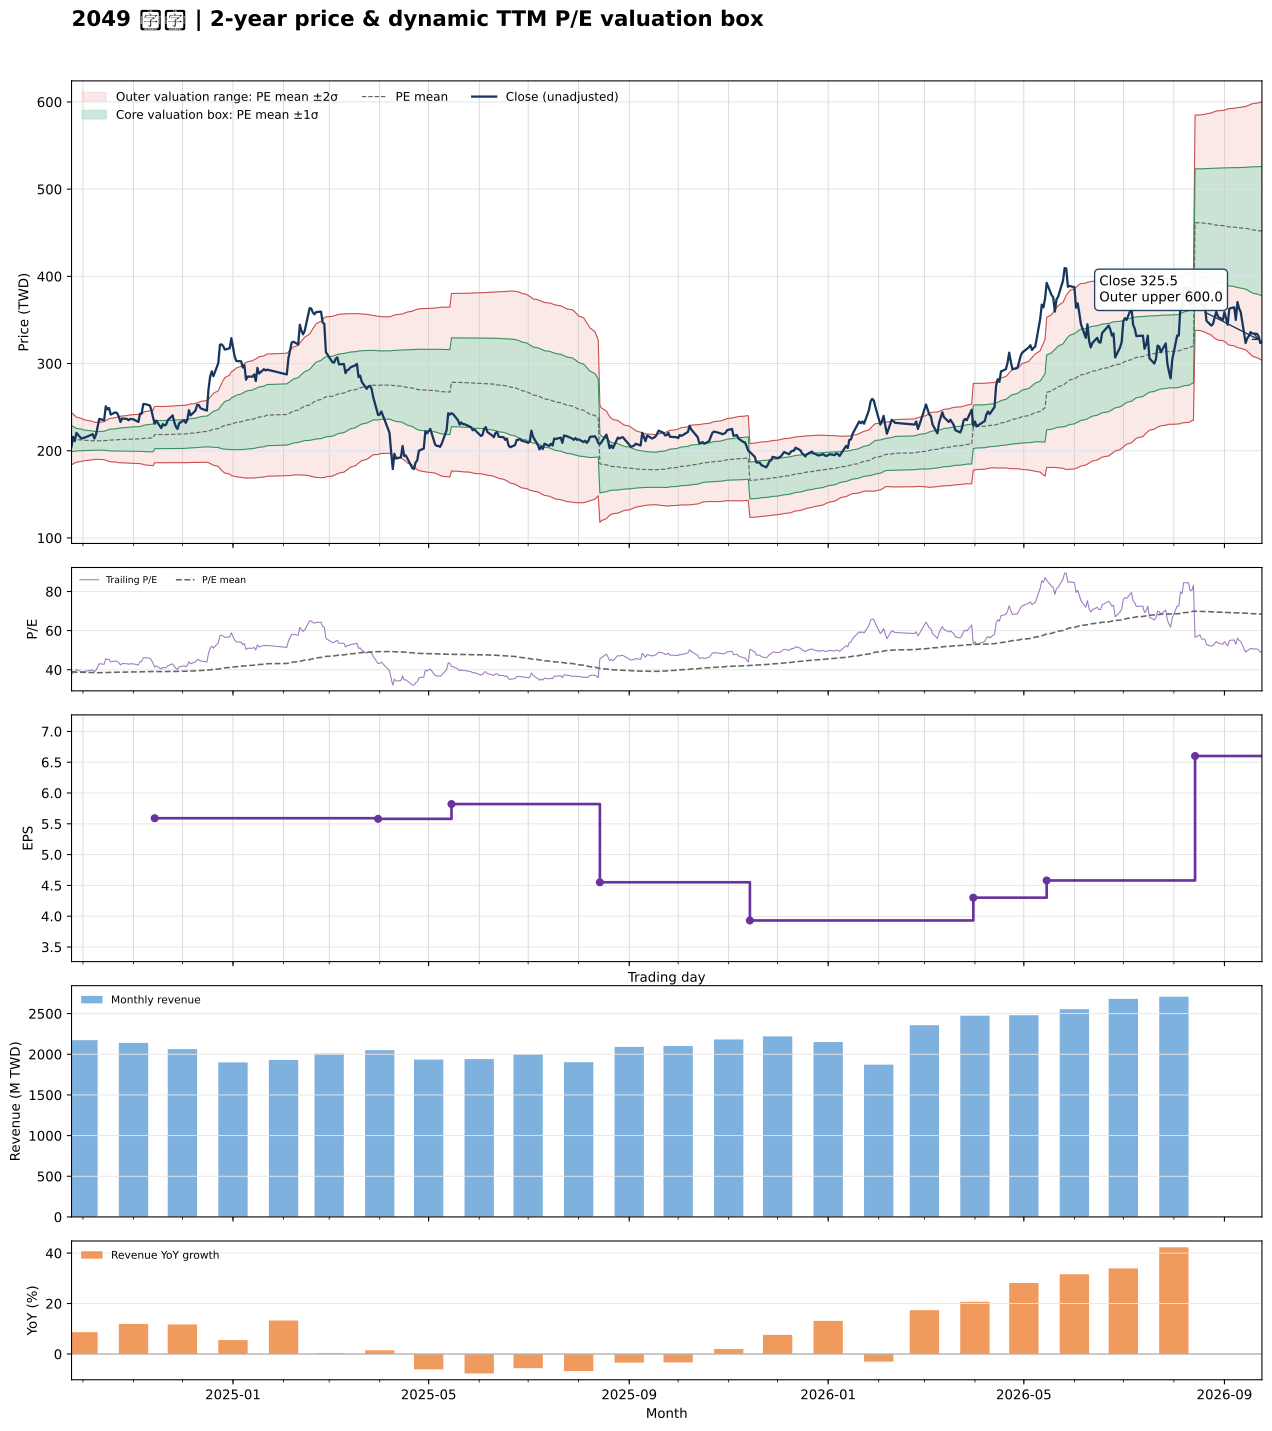

The data file committed next to this chart (first rows):
date, close, available_date, period_end, ttm_eps, pe, pe_mean, pe_std, price_m2, price_m1, price_mean, price_p1, price_p2, forward_eps, forward_pe, forward_pe_mean, forward_pe_std, forward_price_m2, forward_price_m1, forward_price_mean, forward_price_p1, forward_price_p2
2024-09-24, 205, 2024-08-14, 2024-06-30, 5.49, 37.34, 38.95, 2.72, 184, 198.9, 213.9, 228.8, 243.7, , , , , , , , , 
2024-09-25, 216, 2024-08-14, 2024-06-30, 5.49, 39.34, 38.88, 2.595, 185, 199.2, 213.5, 227.7, 242, , , , , , , , , 
2024-09-26, 211, 2024-08-14, 2024-06-30, 5.49, 38.43, 38.8, 2.459, 186, 199.5, 213, 226.5, 240, , , , , , , , , 
2024-09-27, 220.5, 2024-08-14, 2024-06-30, 5.49, 40.16, 38.75, 2.348, 186.9, 199.8, 212.7, 225.6, 238.5, , , , , , , , , 
2024-09-30, 214, 2024-08-14, 2024-06-30, 5.49, 38.98, 38.69, 2.256, 187.6, 200, 212.4, 224.8, 237.2, , , , , , , , , 
2024-10-01, 214.5, 2024-08-14, 2024-06-30, 5.49, 39.07, 38.64, 2.17, 188.3, 200.2, 212.1, 224, 235.9, , , , , , , , , 
2024-10-04, 216.5, 2024-08-14, 2024-06-30, 5.49, 39.44, 38.59, 2.076, 189.1, 200.4, 211.8, 223.2, 234.6, , , , , , , , , 
2024-10-07, 219, 2024-08-14, 2024-06-30, 5.49, 39.89, 38.55, 2.013, 189.5, 200.6, 211.6, 222.7, 233.7, , , , , , , , , 
2024-10-08, 214, 2024-08-14, 2024-06-30, 5.49, 38.98, 38.51, 1.95, 190, 200.7, 211.4, 222.1, 232.8, , , , , , , , , 
2024-10-09, 218.5, 2024-08-14, 2024-06-30, 5.49, 39.8, 38.49, 1.92, 190.2, 200.8, 211.3, 221.8, 232.4, , , , , , , , , 
2024-10-11, 236.5, 2024-08-14, 2024-06-30, 5.49, 43.08, 38.5, 1.948, 190, 200.7, 211.4, 222.1, 232.8, , , , , , , , , 
2024-10-14, 235, 2024-08-14, 2024-06-30, 5.49, 42.81, 38.52, 1.977, 189.8, 200.6, 211.5, 222.3, 233.2, , , , , , , , , 
2024-10-15, 251, 2024-08-14, 2024-06-30, 5.49, 45.72, 38.55, 2.064, 189, 200.3, 211.7, 223, 234.3, , , , , , , , , 
2024-10-16, 247.5, 2024-08-14, 2024-06-30, 5.49, 45.08, 38.6, 2.146, 188.3, 200.1, 211.9, 223.7, 235.5, , , , , , , , , 
2024-10-17, 249, 2024-08-14, 2024-06-30, 5.49, 45.36, 38.65, 2.232, 187.7, 199.9, 212.2, 224.4, 236.7, , , , , , , , , 
2024-10-18, 241.5, 2024-08-14, 2024-06-30, 5.49, 43.99, 38.67, 2.271, 187.4, 199.8, 212.3, 224.8, 237.2, , , , , , , , , 
2024-10-21, 244, 2024-08-14, 2024-06-30, 5.49, 44.44, 38.69, 2.315, 187, 199.7, 212.4, 225.1, 237.8, , , , , , , , , 
2024-10-22, 243, 2024-08-14, 2024-06-30, 5.49, 44.26, 38.73, 2.367, 186.6, 199.6, 212.6, 225.6, 238.6, , , , , , , , , 
2024-10-23, 239, 2024-08-14, 2024-06-30, 5.49, 43.53, 38.75, 2.401, 186.4, 199.6, 212.7, 225.9, 239.1, , , , , , , , , 
2024-10-24, 233, 2024-08-14, 2024-06-30, 5.49, 42.44, 38.77, 2.419, 186.3, 199.5, 212.8, 226.1, 239.4, , , , , , , , , 
2024-10-25, 237, 2024-08-14, 2024-06-30, 5.49, 43.17, 38.79, 2.448, 186.1, 199.5, 213, 226.4, 239.8, , , , , , , , , 
2024-10-28, 236.5, 2024-08-14, 2024-06-30, 5.49, 43.08, 38.82, 2.477, 185.9, 199.5, 213.1, 226.7, 240.3, , , , , , , , , 
2024-10-29, 235, 2024-08-14, 2024-06-30, 5.49, 42.81, 38.84, 2.502, 185.8, 199.5, 213.2, 227, 240.7, , , , , , , , , 
2024-10-30, 236.5, 2024-08-14, 2024-06-30, 5.49, 43.08, 38.86, 2.529, 185.6, 199.5, 213.4, 227.2, 241.1, , , , , , , , , 
2024-11-01, 236, 2024-08-14, 2024-06-30, 5.49, 42.99, 38.88, 2.548, 185.5, 199.5, 213.4, 227.4, 241.4, , , , , , , , , 
2024-11-04, 233, 2024-08-14, 2024-06-30, 5.49, 42.44, 38.89, 2.559, 185.4, 199.4, 213.5, 227.6, 241.6, , , , , , , , , 
2024-11-05, 242.5, 2024-08-14, 2024-06-30, 5.49, 44.17, 38.92, 2.597, 185.1, 199.4, 213.6, 227.9, 242.2, , , , , , , , , 
2024-11-06, 242.5, 2024-08-14, 2024-06-30, 5.49, 44.17, 38.94, 2.633, 184.9, 199.3, 213.8, 228.2, 242.7, , , , , , , , , 
2024-11-07, 253.5, 2024-08-14, 2024-06-30, 5.49, 46.17, 38.98, 2.709, 184.3, 199.1, 214, 228.9, 243.8, , , , , , , , , 
2024-11-08, 253.5, 2024-08-14, 2024-06-30, 5.49, 46.17, 39.03, 2.784, 183.7, 199, 214.3, 229.6, 244.9, , , , , , , , , 
2024-11-11, 252, 2024-08-14, 2024-06-30, 5.49, 45.9, 39.07, 2.847, 183.2, 198.9, 214.5, 230.1, 245.8, , , , , , , , , 
2024-11-12, 246.5, 2024-08-14, 2024-06-30, 5.49, 44.9, 39.09, 2.882, 183, 198.8, 214.6, 230.4, 246.3, , , , , , , , , 
2024-11-13, 238, 2024-08-14, 2024-06-30, 5.49, 43.35, 39.1, 2.891, 182.9, 198.8, 214.7, 230.5, 246.4, , , , , , , , , 
2024-11-14, 231, 2024-11-14, 2024-09-30, 5.59, 41.32, 39.09, 2.886, 186.3, 202.4, 218.5, 234.7, 250.8, , , , , , , , , 
2024-11-15, 234.5, 2024-11-14, 2024-09-30, 5.59, 41.95, 39.1, 2.891, 186.2, 202.4, 218.6, 234.7, 250.9, , , , , , , , , 
2024-11-18, 226, 2024-11-14, 2024-09-30, 5.59, 40.43, 39.08, 2.88, 186.3, 202.4, 218.5, 234.6, 250.7, , , , , , , , , 
2024-11-19, 230.5, 2024-11-14, 2024-09-30, 5.59, 41.23, 39.09, 2.881, 186.3, 202.4, 218.5, 234.6, 250.7, , , , , , , , , 
2024-11-20, 229, 2024-11-14, 2024-09-30, 5.59, 40.97, 39.09, 2.885, 186.3, 202.4, 218.5, 234.7, 250.8, , , , , , , , , 
2024-11-21, 230, 2024-11-14, 2024-09-30, 5.59, 41.14, 39.09, 2.885, 186.3, 202.4, 218.5, 234.7, 250.8, , , , , , , , , 
2024-11-22, 235, 2024-11-14, 2024-09-30, 5.59, 42.04, 39.11, 2.894, 186.2, 202.4, 218.6, 234.8, 251, , , , , , , , , 
2024-11-25, 240.5, 2024-11-14, 2024-09-30, 5.59, 43.02, 39.13, 2.914, 186.1, 202.4, 218.7, 235, 251.3, , , , , , , , , 
2024-11-26, 233, 2024-11-14, 2024-09-30, 5.59, 41.68, 39.14, 2.923, 186.1, 202.5, 218.8, 235.2, 251.5, , , , , , , , , 
2024-11-27, 227.5, 2024-11-14, 2024-09-30, 5.59, 40.7, 39.15, 2.926, 186.2, 202.5, 218.9, 235.2, 251.6, , , , , , , , , 
2024-11-28, 225, 2024-11-14, 2024-09-30, 5.59, 40.25, 39.16, 2.927, 186.2, 202.5, 218.9, 235.2, 251.6, , , , , , , , , 
2024-11-29, 231.5, 2024-11-14, 2024-09-30, 5.59, 41.41, 39.17, 2.934, 186.2, 202.6, 219, 235.4, 251.8, , , , , , , , , 
2024-12-02, 235, 2024-11-14, 2024-09-30, 5.59, 42.04, 39.19, 2.945, 186.2, 202.6, 219.1, 235.6, 252, , , , , , , , , 
2024-12-03, 232, 2024-11-14, 2024-09-30, 5.59, 41.5, 39.22, 2.952, 186.2, 202.7, 219.2, 235.7, 252.2, , , , , , , , , 
2024-12-04, 235.5, 2024-11-14, 2024-09-30, 5.59, 42.13, 39.25, 2.962, 186.3, 202.9, 219.4, 236, 252.5, , , , , , , , , 
2024-12-05, 246.5, 2024-11-14, 2024-09-30, 5.59, 44.1, 39.31, 2.987, 186.4, 203.1, 219.8, 236.5, 253.2, , , , , , , , , 
2024-12-06, 240.5, 2024-11-14, 2024-09-30, 5.59, 43.02, 39.36, 2.999, 186.5, 203.3, 220, 236.8, 253.6, , , , , , , , , 
2024-12-09, 246, 2024-11-14, 2024-09-30, 5.59, 44.01, 39.42, 3.023, 186.6, 203.5, 220.3, 237.2, 254.1, , , , , , , , , 
2024-12-10, 252.5, 2024-11-14, 2024-09-30, 5.59, 45.17, 39.49, 3.06, 186.5, 203.6, 220.7, 237.8, 254.9, , , , , , , , , 
2024-12-11, 252.5, 2024-11-14, 2024-09-30, 5.59, 45.17, 39.55, 3.098, 186.4, 203.8, 221.1, 238.4, 255.7, , , , , , , , , 
2024-12-12, 249, 2024-11-14, 2024-09-30, 5.59, 44.54, 39.61, 3.124, 186.5, 204, 221.4, 238.9, 256.4, , , , , , , , , 
2024-12-13, 248, 2024-11-14, 2024-09-30, 5.59, 44.36, 39.68, 3.141, 186.7, 204.2, 221.8, 239.3, 256.9, , , , , , , , , 
2024-12-16, 246, 2024-11-14, 2024-09-30, 5.59, 44.01, 39.73, 3.159, 186.8, 204.4, 222.1, 239.8, 257.4, , , , , , , , , 
2024-12-17, 270.5, 2024-11-14, 2024-09-30, 5.59, 48.39, 39.82, 3.248, 186.3, 204.5, 222.6, 240.8, 258.9, , , , , , , , , 
2024-12-18, 285, 2024-11-14, 2024-09-30, 5.59, 50.98, 39.94, 3.395, 185.3, 204.3, 223.3, 242.2, 261.2, , , , , , , , , 
2024-12-19, 291, 2024-11-14, 2024-09-30, 5.59, 52.06, 40.06, 3.559, 184.2, 204.1, 224, 243.9, 263.7, , , , , , , , , 
2024-12-20, 285.5, 2024-11-14, 2024-09-30, 5.59, 51.07, 40.18, 3.687, 183.4, 204, 224.6, 245.2, 265.8, , , , , , , , , 
... 427 more rows
